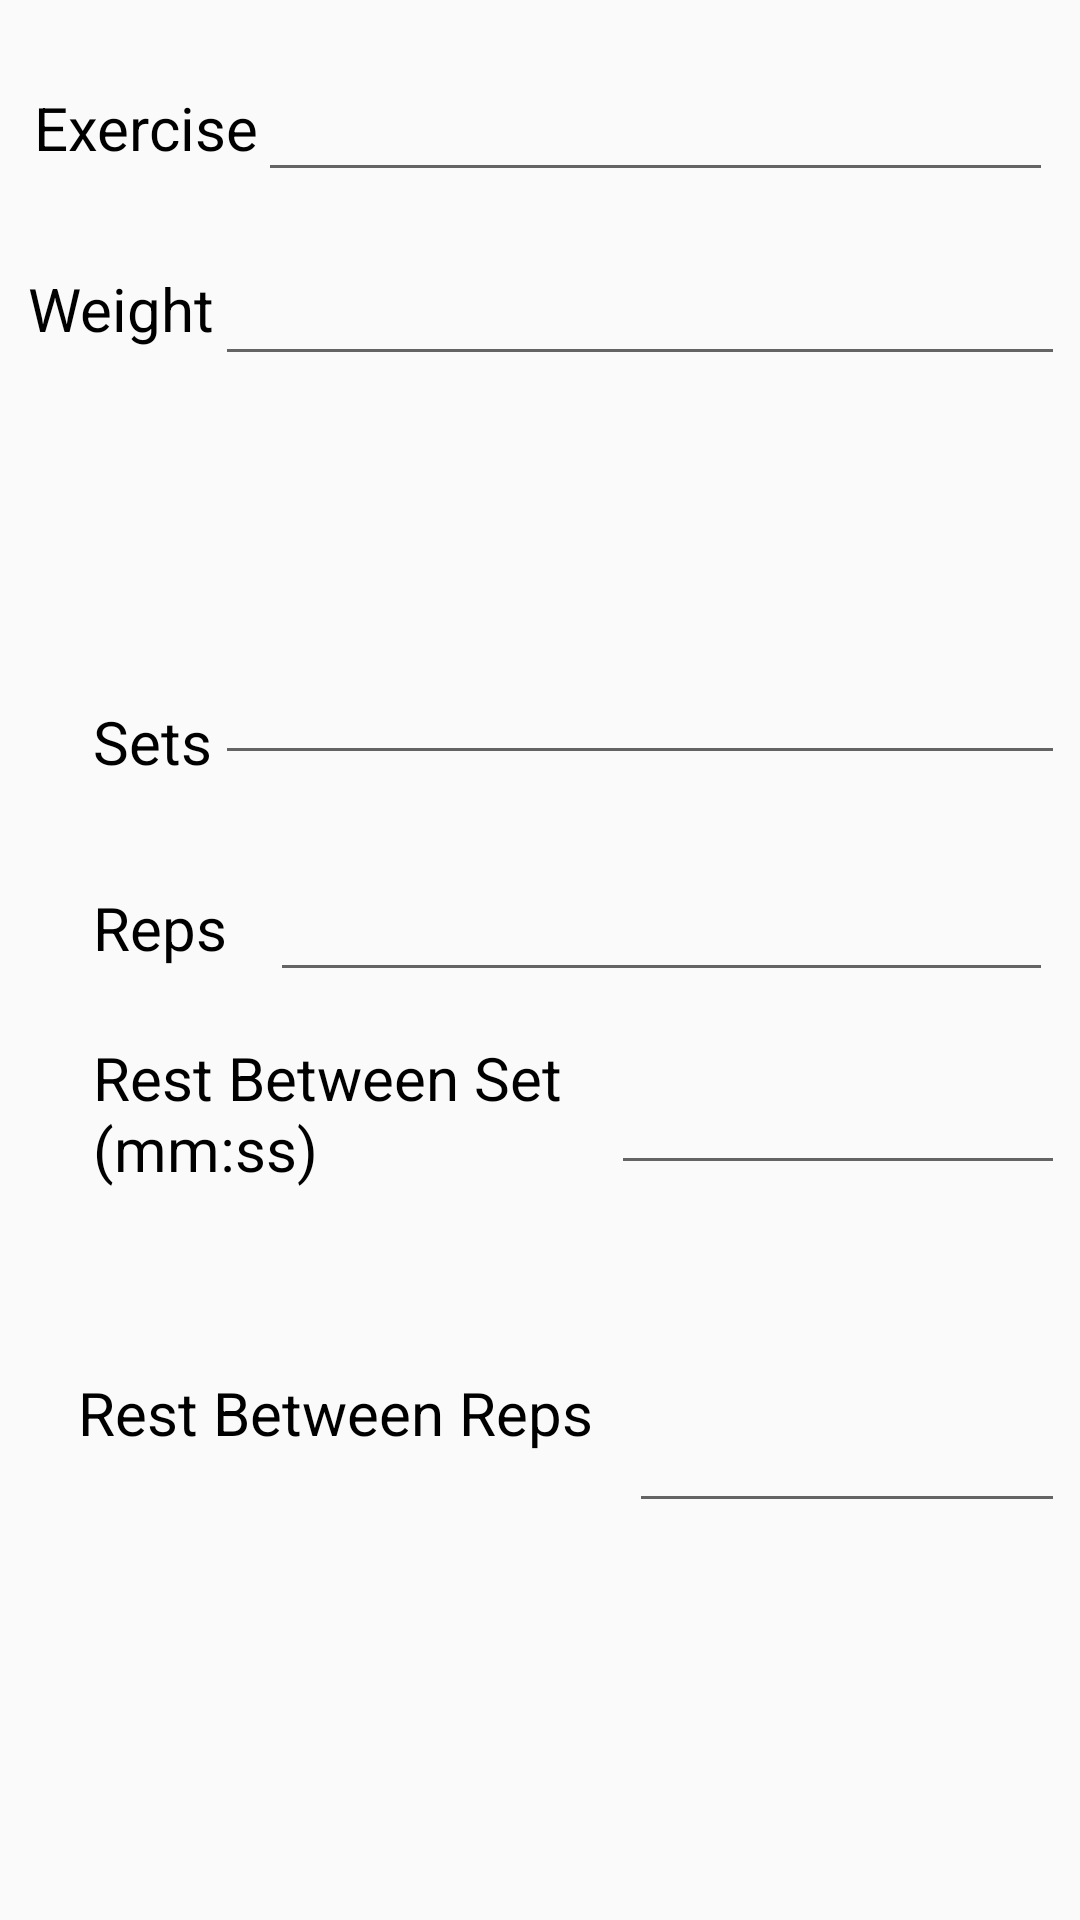

Reconstruct the res/layout file that produces this screen, plus the resources it refers to.
<!-- AndroidManifest.xml: application theme AppTheme -->
<!-- res/layout/pop_fitness.xml -->
<?xml version="1.0" encoding="utf-8"?>
<android.support.constraint.ConstraintLayout xmlns:android="http://schemas.android.com/apk/res/android"
    xmlns:app="http://schemas.android.com/apk/res-auto"
    xmlns:tools="http://schemas.android.com/tools"
    android:layout_width="match_parent"
    android:layout_height="match_parent"
    android:layout_gravity="center"
    android:orientation="vertical"
    android:padding="5dp"
    tools:layout_editor_absoluteY="81dp">


    <TextView
        android:id="@+id/weightInputLabel"
        android:layout_width="wrap_content"
        android:layout_height="28dp"
        android:layout_marginBottom="8dp"
        android:text="Weight"
        android:textColor="@android:color/background_dark"
        android:textSize="20sp"
        app:layout_constraintBottom_toBottomOf="@+id/weightInput"
        app:layout_constraintEnd_toStartOf="@+id/weightInput" />

    <EditText
        android:id="@+id/weightInput"
        android:layout_width="wrap_content"
        android:layout_height="wrap_content"
        android:layout_marginTop="12dp"
        android:ems="10"
        android:inputType="number"
        android:textColor="@android:color/background_dark"
        android:textSize="24sp"
        app:layout_constraintEnd_toEndOf="parent"
        app:layout_constraintTop_toBottomOf="@+id/exerciseName" />

    <TextView
        android:id="@+id/exerciseNameLabel"
        android:layout_width="wrap_content"
        android:layout_height="wrap_content"
        android:layout_marginTop="24dp"
        android:text="@string/exercise"
        android:textColor="@android:color/background_dark"
        android:textSize="20sp"
        app:layout_constraintEnd_toStartOf="@+id/exerciseName"
        app:layout_constraintTop_toTopOf="parent" />

    <EditText
        android:id="@+id/exerciseName"
        android:layout_width="265dp"
        android:layout_height="wrap_content"
        android:layout_marginEnd="4dp"
        android:ems="10"
        android:textColor="@android:color/background_dark"
        android:textSize="24sp"
        app:layout_constraintBaseline_toBaselineOf="@+id/exerciseNameLabel"
        app:layout_constraintEnd_toEndOf="parent" />


    <TextView
        android:id="@+id/suggestedSetsLabel"
        android:layout_width="wrap_content"
        android:layout_height="wrap_content"
        android:layout_marginBottom="35dp"
        android:layout_marginStart="26dp"
        android:text="@string/sets"
        android:textColor="@android:color/background_dark"
        android:textSize="20sp"
        app:layout_constraintBottom_toTopOf="@+id/suggestedRepsLabel"
        app:layout_constraintStart_toStartOf="parent" />

    <EditText
        android:id="@+id/suggestedSets"
        android:layout_width="wrap_content"
        android:layout_height="wrap_content"
        android:ems="10"
        android:inputType="number"
        android:textColor="@android:color/background_dark"
        android:textSize="24sp"
        app:layout_constraintBottom_toTopOf="@+id/suggestedSetsLabel"
        app:layout_constraintEnd_toEndOf="parent"
        app:layout_constraintTop_toTopOf="@+id/suggestedSetsLabel" />


    <TextView
        android:id="@+id/suggestedRepsLabel"
        android:layout_width="wrap_content"
        android:layout_height="wrap_content"
        android:layout_marginStart="26dp"
        android:text="@string/reps"
        android:textColor="@android:color/background_dark"
        android:textSize="20sp"
        app:layout_constraintBaseline_toBaselineOf="@+id/suggestedReps"
        app:layout_constraintStart_toStartOf="parent" />

    <EditText
        android:id="@+id/suggestedReps"
        android:layout_width="0dp"
        android:layout_height="wrap_content"
        android:layout_marginBottom="15dp"
        android:layout_marginEnd="4dp"
        android:layout_marginStart="4dp"
        android:ems="10"
        android:inputType="number"
        android:textColor="@android:color/background_dark"
        android:textSize="24sp"
        app:layout_constraintBottom_toTopOf="@+id/suggestedRestSets"
        app:layout_constraintEnd_toEndOf="parent"
        app:layout_constraintStart_toStartOf="@+id/exerciseName" />


    <TextView
        android:id="@+id/suggestedRestLabelSets"
        android:layout_width="0dp"
        android:layout_height="60dp"
        android:layout_marginBottom="162dp"
        android:layout_marginEnd="5dp"
        android:layout_marginStart="5dp"
        android:layout_marginTop="161dp"
        android:text="Rest Between Set (mm:ss)"
        android:textColor="@android:color/background_dark"
        android:textSize="20sp"
        app:layout_constraintBottom_toBottomOf="parent"
        app:layout_constraintEnd_toEndOf="@+id/suggestedRestRepsLabel"
        app:layout_constraintStart_toStartOf="@+id/suggestedRestRepsLabel"
        app:layout_constraintTop_toBottomOf="@+id/weightInputLabel" />

    <EditText
        android:id="@+id/suggestedRestSets"
        android:layout_width="0dp"
        android:layout_height="wrap_content"
        android:layout_marginStart="6dp"
        android:ems="10"
        android:inputType="time"
        android:textColor="@android:color/background_dark"
        android:textSize="24sp"
        app:layout_constraintEnd_toEndOf="parent"
        app:layout_constraintStart_toEndOf="@+id/suggestedRestRepsLabel"
        app:layout_constraintTop_toTopOf="@+id/suggestedRestLabelSets" />


    <TextView
        android:id="@+id/suggestedRestRepsLabel"
        android:layout_width="0dp"
        android:layout_height="75dp"
        android:layout_marginBottom="69dp"
        android:layout_marginStart="21dp"
        android:layout_marginTop="78dp"
        android:text="Rest Between Reps"
        android:textColor="@android:color/background_dark"
        android:textSize="20sp"
        app:layout_constraintBottom_toBottomOf="parent"
        app:layout_constraintStart_toStartOf="parent"
        app:layout_constraintTop_toTopOf="@+id/suggestedRestLabelSets" />

    <EditText
        android:id="@+id/suggestedRestReps"
        android:layout_width="0dp"
        android:layout_height="wrap_content"
        android:layout_marginStart="6dp"
        android:layout_marginTop="1dp"
        android:ems="10"
        android:textColor="@android:color/background_dark"
        android:textSize="24sp"
        app:layout_constraintEnd_toEndOf="parent"
        app:layout_constraintStart_toStartOf="@+id/suggestedRestSets"
        app:layout_constraintTop_toTopOf="@+id/suggestedRestRepsLabel" />


</android.support.constraint.ConstraintLayout>
<!-- resources referenced by this layout -->
<resources>
  <string name="exercise">Exercise</string>
  <string name="reps">Reps</string>
  <string name="sets">Sets</string>
  <style name="AppTheme" parent="Theme.AppCompat.Light.DarkActionBar">
          
          <item name="colorPrimary">@color/colorPrimary</item>
          <item name="colorPrimaryDark">@color/colorPrimary</item>
          <item name="colorAccent">@color/colorAccent</item>
          <item name="android:popupMenuStyle">@style/Popup</item>
      </style>
  <color name="colorPrimary">#1E0942</color>
  <color name="colorAccent">#FF4081</color>
  <style name="Popup" parent="@android:style/Widget.PopupMenu">
          <item name="android:popupBackground">@android:color/white</item>
      </style>
</resources>
